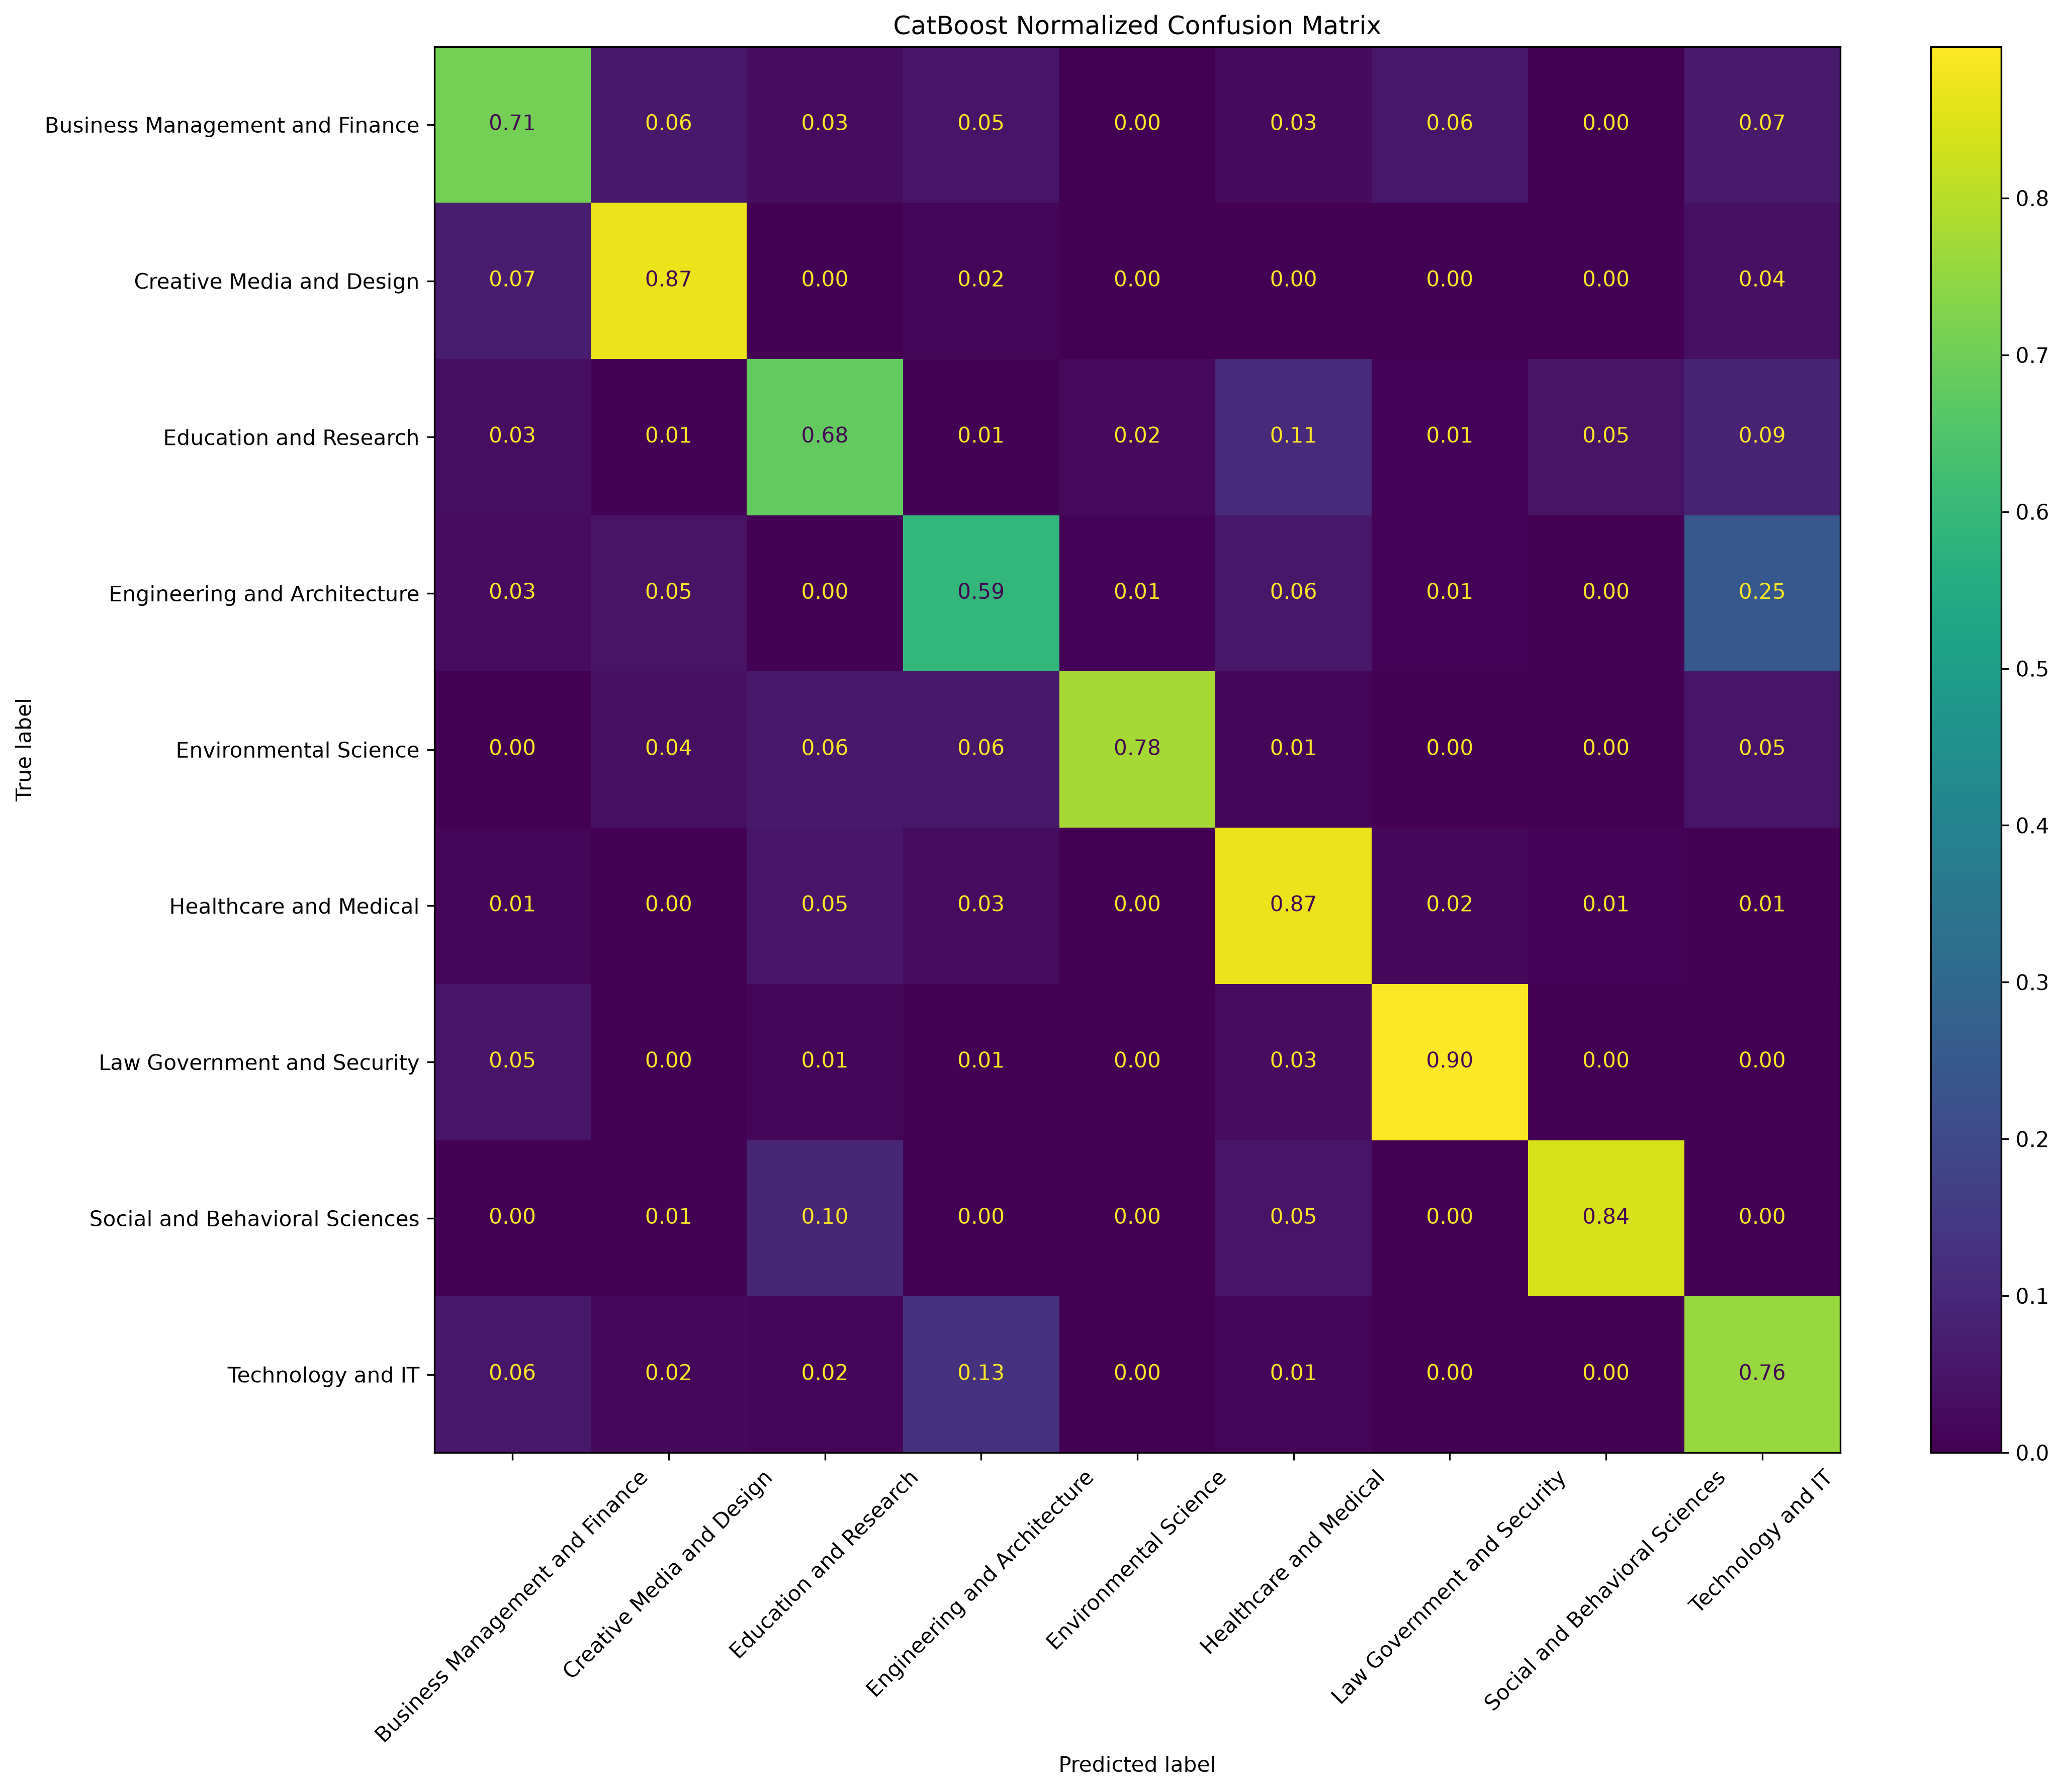

Source data for this figure (header and first rows):
, Business Management and Finance, Creative Media and Design, Education and Research, Engineering and Architecture, Environmental Science, Healthcare and Medical, Law Government and Security, Social and Behavioral Sciences, Technology and IT
Business Management and Finance, 1136, 100, 45, 79, 0, 44, 91, 1, 104
Creative Media and Design, 109, 1391, 1, 28, 5, 0, 2, 0, 64
Education and Research, 33, 5, 681, 5, 22, 107, 10, 48, 89
Engineering and Architecture, 36, 57, 5, 711, 10, 70, 12, 2, 297
Environmental Science, 0, 8, 12, 12, 155, 3, 0, 0, 10
Healthcare and Medical, 23, 0, 95, 54, 0, 1566, 36, 16, 10
Law Government and Security, 65, 0, 15, 8, 0, 34, 1076, 0, 2
Social and Behavioral Sciences, 1, 2, 39, 0, 0, 21, 0, 337, 0
Technology and IT, 113, 42, 34, 264, 5, 22, 2, 0, 1518
